Photos from the image-classification dataset "data_map" in the GitHub repository AirOllie/OGMD. Its 2 classes are: abnormal, normal.

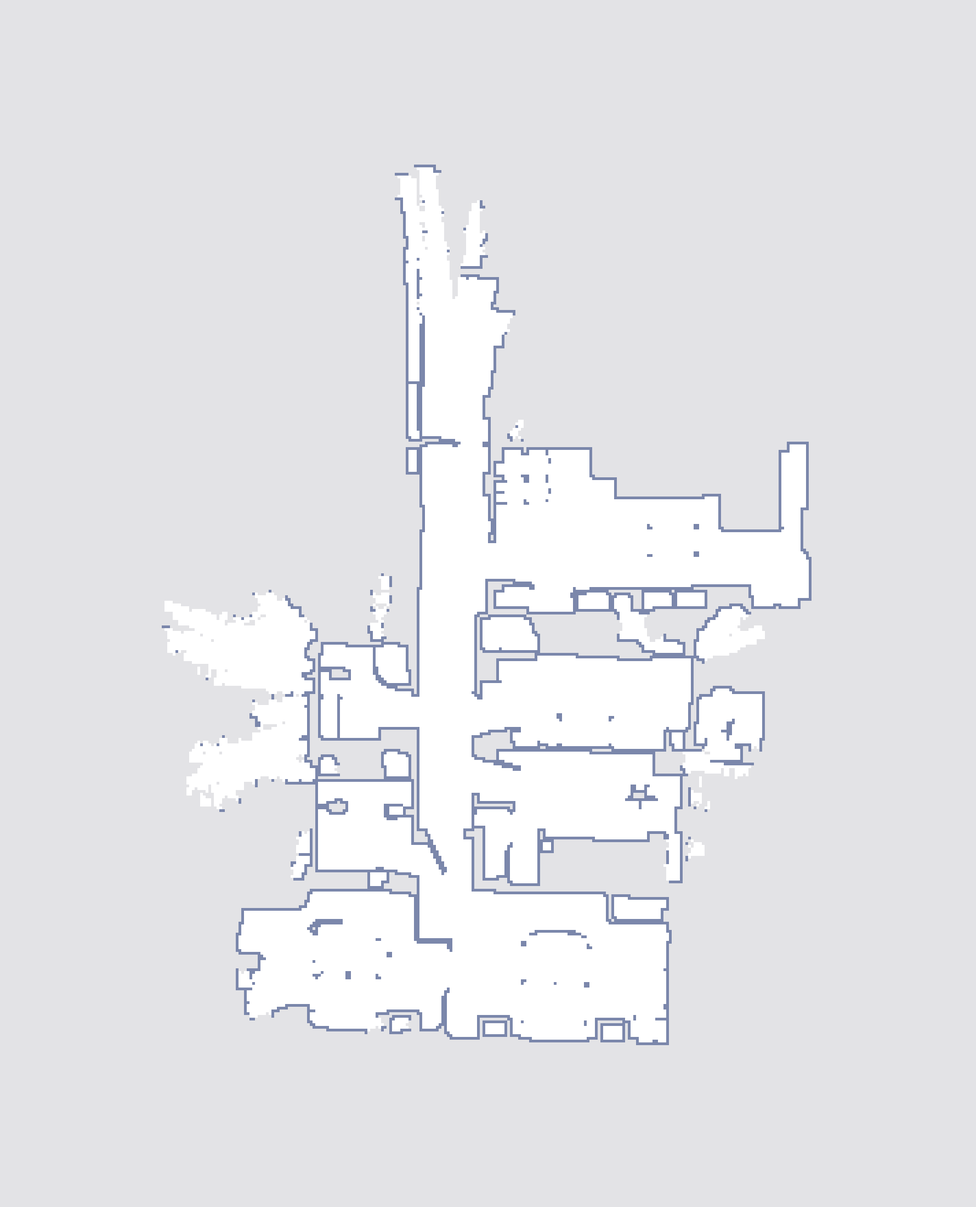
Label: normal

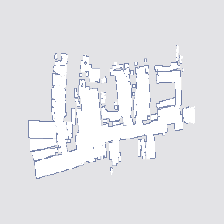
Label: abnormal

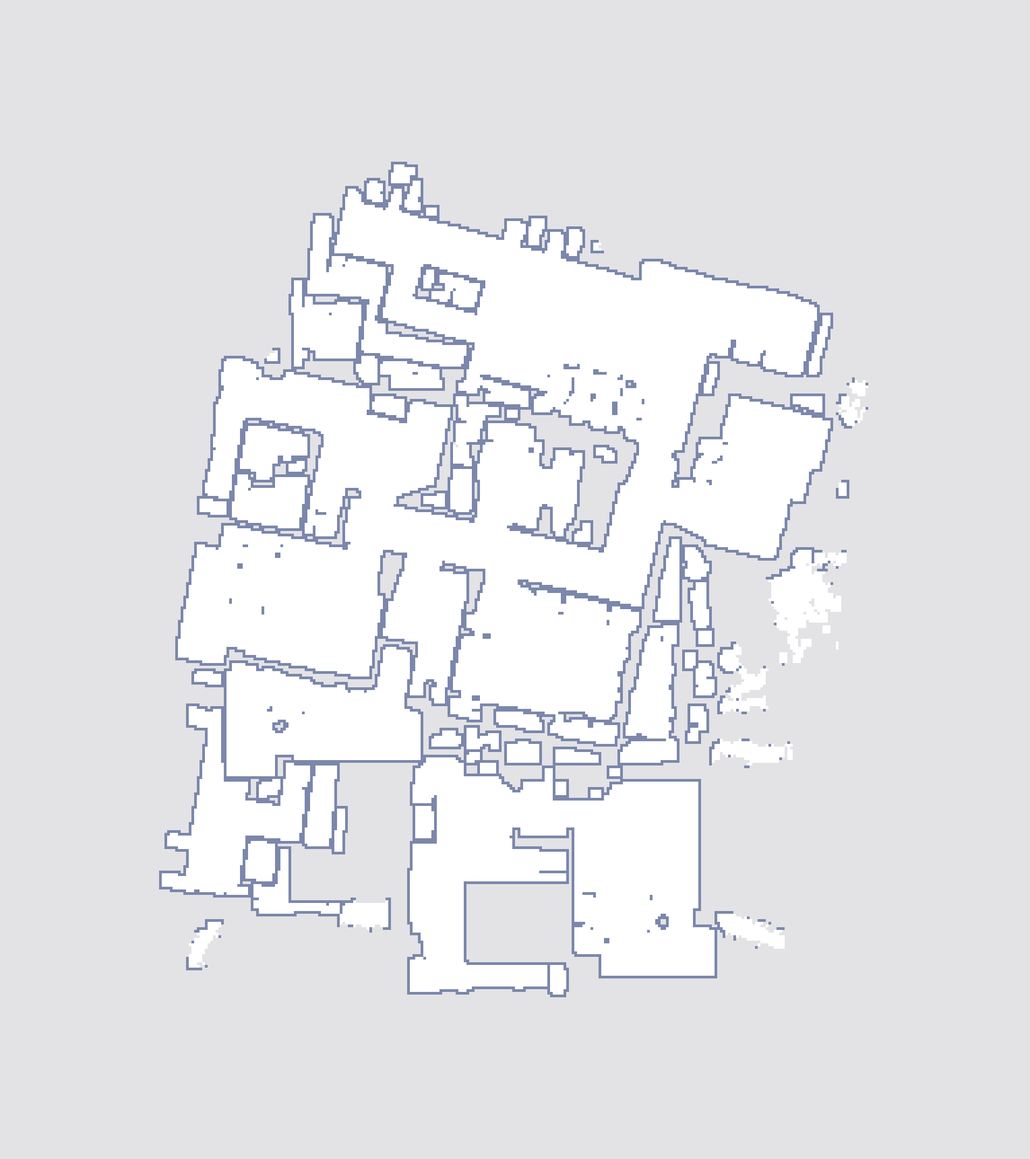
Label: abnormal

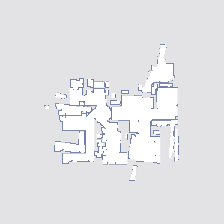
Label: abnormal

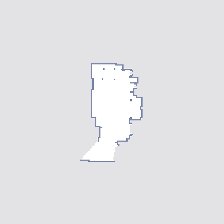
Label: normal

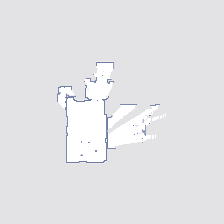
Label: normal
